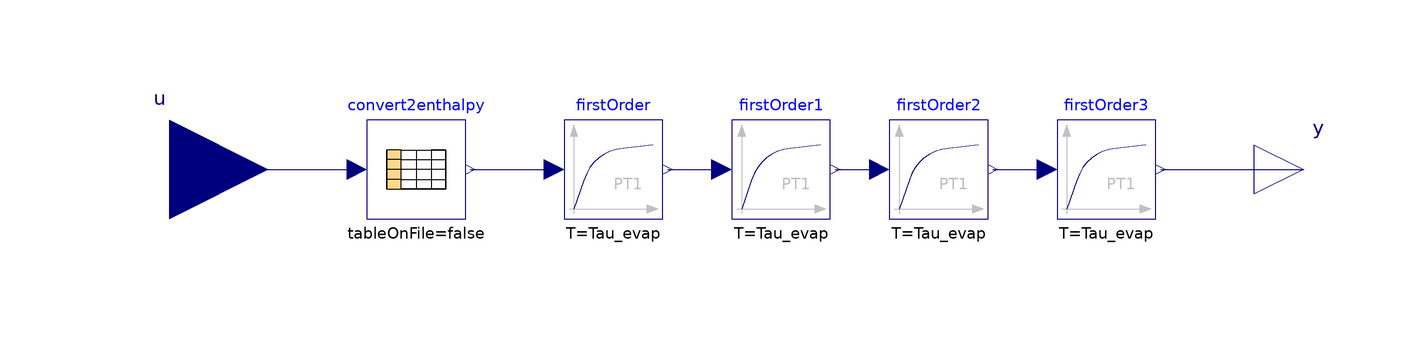

This picture is the connection diagram that the Modelica source below describes through its graphical annotations.

model EnthalpyPredictor "Prediction of evaporator outlet enthalpy using characteristic lines and transfer functions"
//__________________________________________________________________________//
// Component of the ClaRa library, version: 1.9.0                           //
//                                                                          //
// Licensed by the ClaRa development team under the 3-clause BSD License.   //
// Copyright  2013-2024, ClaRa development team.                            //
//                                                                          //
// The ClaRa development team consists of the following partners:           //
// TLK-Thermo GmbH (Braunschweig, Germany),                                 //
// XRG Simulation GmbH (Hamburg, Germany).                                  //
//__________________________________________________________________________//
// Contents published in ClaRa have been contributed by different authors   //
// and institutions. Please see model documentation for detailed information//
// on original authorship and copyrights.                                   //
//__________________________________________________________________________//

  extends Modelica.Blocks.Interfaces.SISO;

  extends ClaRa.Basics.Icons.ComplexityLevel(complexity="01");

  parameter Real CL_hEvap_pD_[:,:] = [0.34, 2806e3; 0.55, 2708e3; 0.75, 2559e3; 1, 2200e3] "Characteristic line evap outlet enthalpy over pressure"
                                                             annotation(Dialog(group="Part Load Definition"));
  parameter Modelica.Units.SI.Time Tau_evap=40 "Time constant for energy storage in evaporator" annotation (Dialog(group="Time Response Definition"));
  Modelica.Blocks.Tables.CombiTable1Dv convert2enthalpy(columns={2}, table=CL_hEvap_pD_) annotation (Placement(transformation(extent={{-80,-10},{-60,10}})));
  Modelica.Blocks.Continuous.FirstOrder firstOrder(T=Tau_evap,
    initType=initType,
    y_start=h_evap_start)
    annotation (Placement(transformation(extent={{-40,-10},{-20,10}})));
  Modelica.Blocks.Continuous.FirstOrder firstOrder1(T=Tau_evap,
    initType=initType,
    y_start=h_evap_start)
    annotation (Placement(transformation(extent={{-6,-10},{14,10}})));
  Modelica.Blocks.Continuous.FirstOrder firstOrder2(T=Tau_evap,
    initType=initType,
    y_start=h_evap_start)
    annotation (Placement(transformation(extent={{26,-10},{46,10}})));
  Modelica.Blocks.Continuous.FirstOrder firstOrder3(T=Tau_evap,
    initType=initType,
    y_start=h_evap_start)
    annotation (Placement(transformation(extent={{60,-10},{80,10}})));
  parameter Modelica.Blocks.Types.Init initType=Modelica.Blocks.Types.Init.NoInit "Initialisation option" annotation(Dialog(group="Initialisation"));
  parameter Modelica.Units.SI.SpecificEnthalpy h_evap_start=0 "Initial evaporator outlet enthalpy" annotation (Dialog(group="Initialisation"));
equation
  connect(u, convert2enthalpy.u[1]) annotation (Line(
      points={{-120,0},{-82,0}},
      color={0,0,127},
      smooth=Smooth.None));
  connect(convert2enthalpy.y[1], firstOrder.u) annotation (Line(
      points={{-59,0},{-42,0}},
      color={0,0,127},
      smooth=Smooth.None));
  connect(firstOrder.y, firstOrder1.u) annotation (Line(
      points={{-19,0},{-8,0}},
      color={0,0,127},
      smooth=Smooth.None));
  connect(firstOrder1.y, firstOrder2.u) annotation (Line(
      points={{15,0},{24,0}},
      color={0,0,127},
      smooth=Smooth.None));
  connect(firstOrder2.y, firstOrder3.u) annotation (Line(
      points={{47,0},{58,0}},
      color={0,0,127},
      smooth=Smooth.None));
  connect(firstOrder3.y, y) annotation (Line(
      points={{81,0},{110,0}},
      color={0,0,127},
      smooth=Smooth.None));
    annotation (Documentation(info="<html>
<p><b>For detailed model documentation please consult the html-documentation shipped with ClaRa.</b> </p>
<p>&nbsp;</p>
<p><br><b><span style=\"font-size: 10pt;\">Authorship and Copyright Statement for original (initial) Contribution</span></b></p>
<p><b>Author:</b> </p>
DYNCAP/DYNSTART development team, Copyright &copy; 2011-2024.</p>
<p><b>References:</b> </p>
<p> For references please consult the html-documentation shipped with ClaRa. </p>
<p><b>Remarks:</b> </p>
<p>This component was developed by ClaRa development team under the 3-clause BSD License.</p>
<b>Acknowledgements:</b>
<p>ClaRa originated from the collaborative research projects DYNCAP and DYNSTART. Both research projects were supported by the German Federal Ministry for Economic Affairs and Energy (FKZ 03ET2009 and FKZ 03ET7060).</p>
<p><b>CLA:</b> </p>
<p>The author(s) have agreed to ClaRa CLA, version 1.0. See <a href=\"https://claralib.com/pdf/CLA.pdf\">https://claralib.com/pdf/CLA.pdf</a></p>
<p>By agreeing to ClaRa CLA, version 1.0 the author has granted the ClaRa development team a permanent right to use and modify his initial contribution as well as to publish it or its modified versions under the 3-clause BSD License.</p>
<p>The ClaRa development team consists of the following partners:</p>
<p>TLK-Thermo GmbH (Braunschweig, Germany)</p>
<p>XRG Simulation GmbH (Hamburg, Germany).</p>
</html>",
revisions="<html>
<body>
<p>For revisions please consult the html-documentation shipped with ClaRa.</p>
</body>
</html>"),
 Icon(graphics={   Rectangle(
          extent={{-100,-100},{100,100}},
          lineColor={221,222,223},
          fillColor={118,124,127},
          fillPattern=FillPattern.Solid), Rectangle(extent={{-80,80},{80,-80}}, lineColor={221,222,223}),
        Line(
          points={{-80,-40},{-28,-40},{40,40},{80,40}},
          color={221,222,223},
          smooth=Smooth.Bezier)}),Diagram(graphics));
end EnthalpyPredictor;